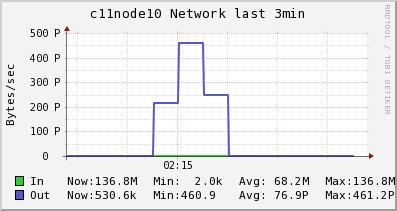

The data file committed next to this chart (first rows):
Timestamp, In, Out
2014-06-09T02:14:00-04:00, 1971, 460.9
2014-06-09T02:14:15-04:00, 1971, 460.9
2014-06-09T02:14:30-04:00, 1971, 460.9
2014-06-09T02:14:45-04:00, 1971, 460.9
2014-06-09T02:15:00-04:00, 16355034, 2.1521176085E+17
2014-06-09T02:15:15-04:00, 35044248, 4.6116805896E+17
2014-06-09T02:15:30-04:00, 82546647, 2.4595629811E+17
2014-06-09T02:15:45-04:00, 136835104, 532488
2014-06-09T02:16:00-04:00, 136835104, 532488
2014-06-09T02:16:15-04:00, 136832125, 531619
2014-06-09T02:16:30-04:00, 136828720, 530627
2014-06-09T02:16:45-04:00, 136828720, 530627
